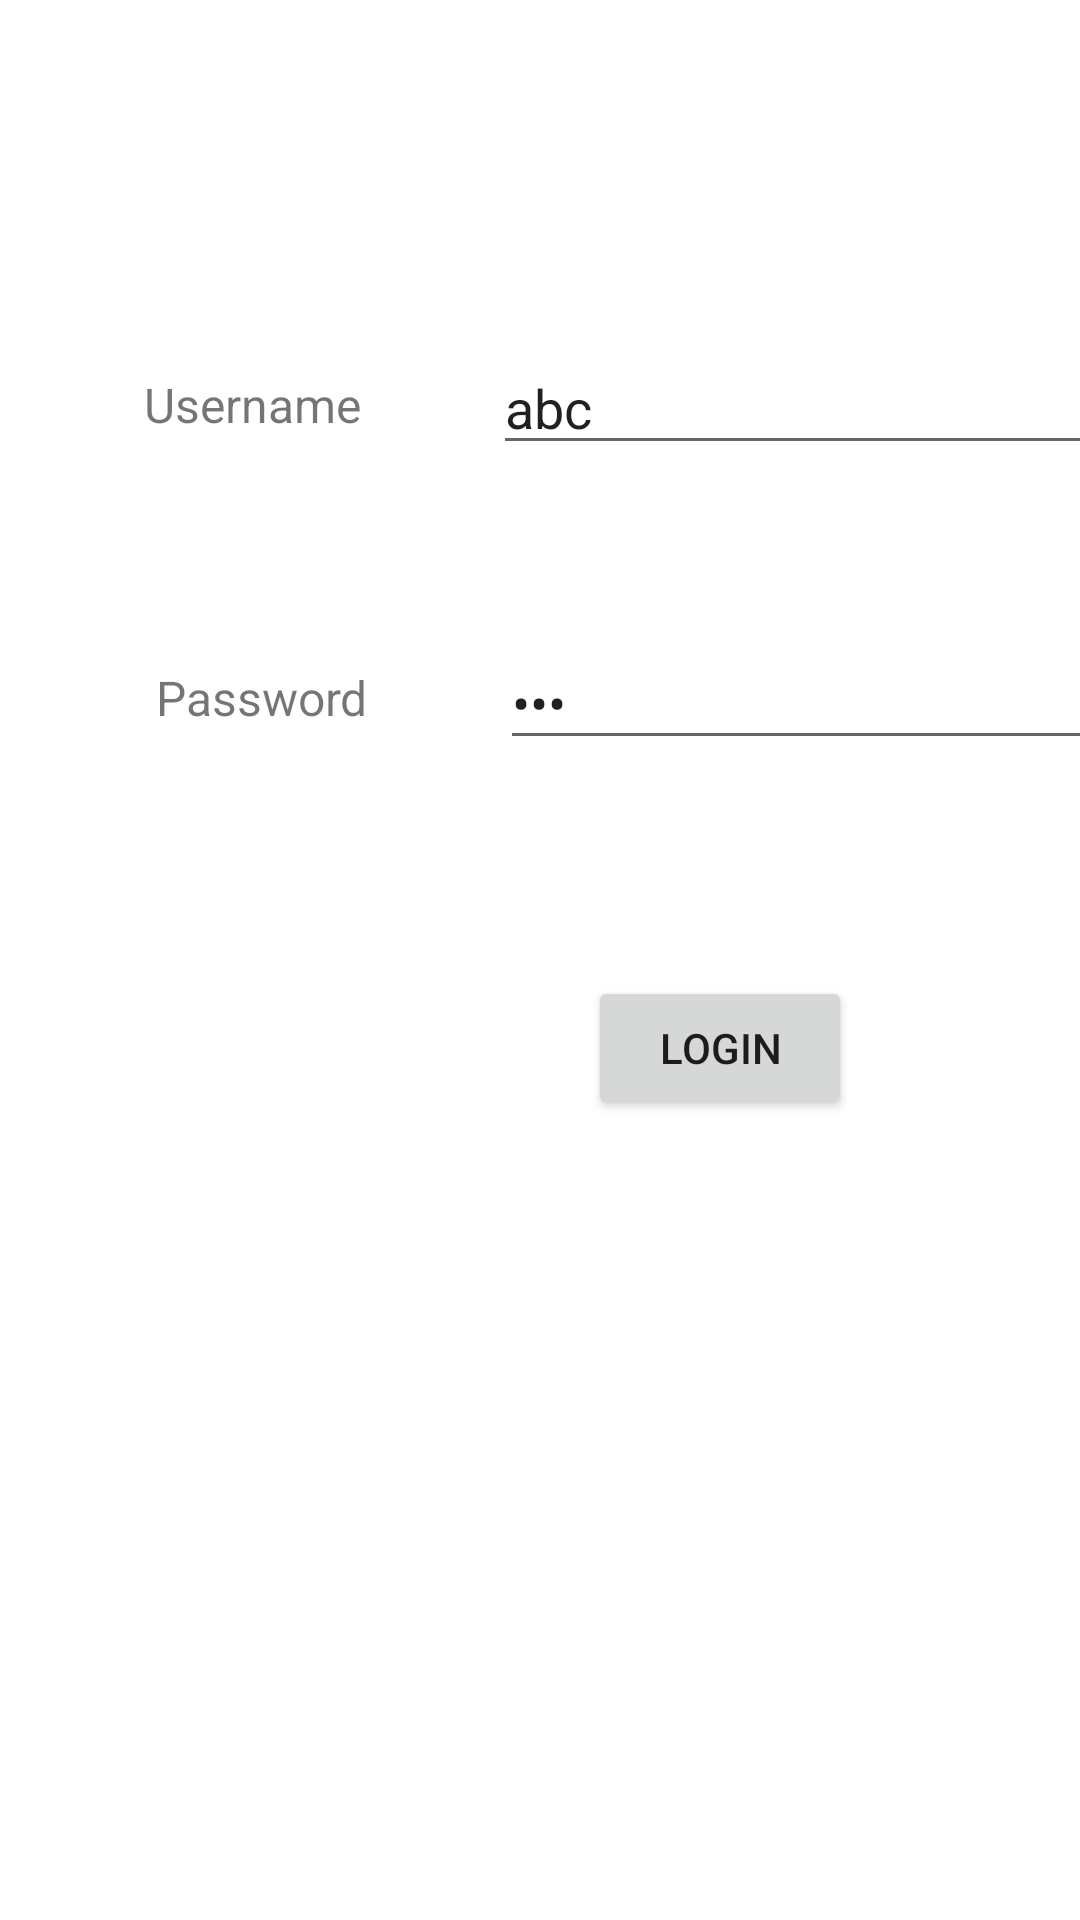

Here is an Android app screen rendered from its layout file. Give the layout XML and the strings, colors and styles it references.
<!-- AndroidManifest.xml: application theme Theme.Navigation_Fragment_Demo_102 -->
<!-- res/layout/fragment_login.xml -->
<?xml version="1.0" encoding="utf-8"?>
<layout>
<androidx.constraintlayout.widget.ConstraintLayout xmlns:android="http://schemas.android.com/apk/res/android"
    xmlns:app="http://schemas.android.com/apk/res-auto"
    xmlns:tools="http://schemas.android.com/tools"
    android:layout_width="match_parent"
    android:layout_height="match_parent"
    tools:context=".LoginFragment">

    <EditText
        android:id="@+id/editTextTextUserNameID"
        android:layout_width="wrap_content"
        android:layout_height="wrap_content"
        android:layout_marginStart="44dp"
        android:ems="10"
        android:inputType="textPersonName"
        android:text="abc"
        app:layout_constraintBottom_toBottomOf="@+id/usernametextView"
        app:layout_constraintStart_toEndOf="@+id/usernametextView"
        app:layout_constraintTop_toTopOf="@+id/usernametextView"
        app:layout_constraintVertical_bias="0.538"
         />

    <TextView
        android:id="@+id/usernametextView"
        android:layout_width="wrap_content"
        android:layout_height="wrap_content"
        android:layout_marginStart="48dp"
        android:layout_marginTop="124dp"
        android:text="Username"
        android:textSize="16sp"
        app:layout_constraintStart_toStartOf="parent"
        app:layout_constraintTop_toTopOf="parent" />

    <TextView
        android:id="@+id/textView2"
        android:layout_width="wrap_content"
        android:layout_height="wrap_content"
        android:layout_marginStart="52dp"
        android:layout_marginTop="76dp"
        android:text="Password"
        android:textSize="16sp"
        app:layout_constraintStart_toStartOf="parent"
        app:layout_constraintTop_toBottomOf="@+id/usernametextView" />

    <EditText
        android:id="@+id/editTextTextPasswordID"
        android:layout_width="wrap_content"
        android:layout_height="wrap_content"
        android:layout_marginStart="44dp"
        android:ems="10"
        android:inputType="textPersonName"
        android:password="true"
        android:text="123"
        app:layout_constraintBottom_toBottomOf="@+id/textView2"
        app:layout_constraintStart_toEndOf="@+id/textView2"
        app:layout_constraintTop_toTopOf="@+id/textView2" />

    <Button
        android:id="@+id/btnLogin"
        android:layout_width="wrap_content"
        android:layout_height="wrap_content"
        android:layout_marginStart="196dp"
        android:layout_marginTop="72dp"
        android:text="Login"
        app:layout_constraintStart_toStartOf="parent"
        app:layout_constraintTop_toBottomOf="@+id/editTextTextPasswordID" />
</androidx.constraintlayout.widget.ConstraintLayout>
</layout>
<!-- resources referenced by this layout -->
<resources>
  <style name="Theme.Navigation_Fragment_Demo_102" parent="Theme.MaterialComponents.DayNight.DarkActionBar">
          
          <item name="colorPrimary">@color/purple_500</item>
          <item name="colorPrimaryVariant">@color/purple_700</item>
          <item name="colorOnPrimary">@color/white</item>
          
          <item name="colorSecondary">@color/teal_200</item>
          <item name="colorSecondaryVariant">@color/teal_700</item>
          <item name="colorOnSecondary">@color/black</item>
          
          <item name="android:statusBarColor" tools:targetApi="l">?attr/colorPrimaryVariant</item>
          
      </style>
  <!-- not gathered from this repository: default colours our renderer supplied (Android Studio template values) -->
  <color name="purple_500">#FF6200EE</color>
  <color name="purple_700">#FF3700B3</color>
  <color name="teal_200">#FF03DAC5</color>
  <color name="teal_700">#FF018786</color>
  <color name="black">#FF000000</color>
  <color name="white">#FFFFFFFF</color>
</resources>
